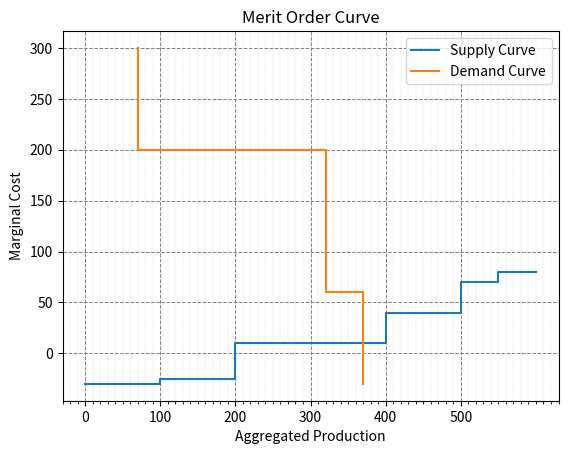
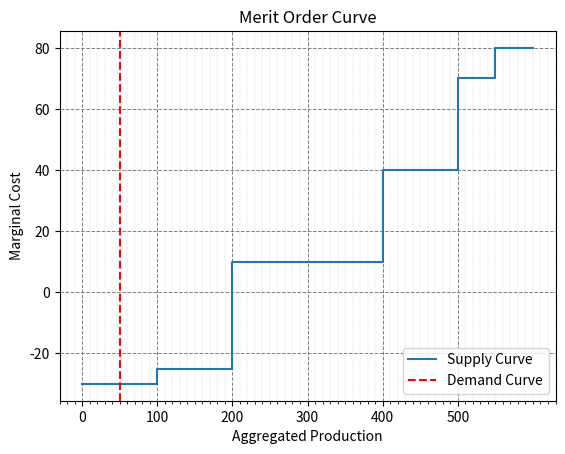

The script that saved these images, in order:
import numpy as np
import matplotlib.pyplot as plt
from matplotlib.ticker import MultipleLocator
from typing import Optional


class MeritOrderCurve:

    def __init__(
        self,
        productions: np.array,
        prod_marginal_costs: np.array,
        demands: np.array,
        demands_marginal_costs: Optional[np.array] = None,
        boolean_cst_demand: Optional[bool] = False,
    ):
        self.productions = productions
        self.prod_marginal_costs = prod_marginal_costs
        self.demands = demands
        self.demands_marginal_costs = demands_marginal_costs
        self.boolean_cst_demand = boolean_cst_demand

        self.minimum_bids = min(0,np.min(self.prod_marginal_costs))

        try:
            if self.demands_marginal_costs == None and self.boolean_cst_demand == False:
                self.boolean_cst_demand = True
                print("[Attention] Les coûts marginaux pour la demande n'ont pas été spécifiés, et il n'a pas été indiqué que la demande est constante.")
        except:
            None

    def prepare_curves_production(self):

        sorted_indices = np.argsort(self.prod_marginal_costs)
        sorted_productions = self.productions[sorted_indices]
        sorted_costs = self.prod_marginal_costs[sorted_indices]

        sorted_productions = np.cumsum(sorted_productions)
        print(
            f"Production ... \n Costs:      {sorted_costs} \n Production: {sorted_productions} \n "
        )

        sorted_productions = np.insert(sorted_productions, 0, 0)

        sorted_costs = np.insert(sorted_costs, 0, sorted_costs[0])
        return sorted_productions, sorted_costs

    def prepare_curves_demand(self):

        sorted_indices = np.argsort(self.demands_marginal_costs)[::-1].copy()
        sorted_productions = self.demands[sorted_indices].copy()
        sorted_costs = self.demands_marginal_costs[sorted_indices].copy()

        sorted_productions = np.cumsum(sorted_productions)

        print(
            f"Demand ... \n Costs:  {sorted_costs} \n Demand: {sorted_productions} \n "
        )

        sorted_productions = np.concatenate((sorted_productions,np.array([sorted_productions[-1]])))
        sorted_costs = np.concatenate((sorted_costs,np.array([self.minimum_bids])))

        return sorted_productions, sorted_costs

    def merit_order_curve(self):

        sorted_productions, sorted_productions_costs = self.prepare_curves_production()

        plt.figure()
        plt.step(
            sorted_productions,
            sorted_productions_costs,
            label="Supply Curve",
            where="pre",
        )

        if not self.boolean_cst_demand:
            sorted_demands, sorted_demands_costs = self.prepare_curves_demand()

            plt.step(
                sorted_demands, sorted_demands_costs, label="Demand Curve", where="pre"
            )
        else:
            plt.axvline(
                x=self.demands[0], color="r", linestyle="--", label="Demand Curve"
            )
        plt.xlabel("Aggregated Production")
        plt.ylabel("Marginal Cost")

        plt.xticks(np.arange(0, max(sorted_productions), 100))
        minor_locator = MultipleLocator(10)
        plt.gca().xaxis.set_minor_locator(minor_locator)
        plt.grid(True, which='major', linestyle='--', linewidth=0.7, color='gray')
        plt.grid(True, which='minor', linestyle='--', linewidth=0.3, color='lightgray')

        plt.title("Merit Order Curve")
        plt.legend()
        plt.show()
        
##############################################################################################
## EXAMPLE 1 #################################################################################
##############################################################################################

## Production
prod = np.array([100,100,200,50,100,50])
prod_bids = np.array([-25,-30,10,80,40,70])

# Demand
demands = np.array([250,50,70])
demands_bids = np.array([200,60,300])

# Plot
curve = MeritOrderCurve(prod,prod_bids,demands,demands_bids)
curve.merit_order_curve()


##############################################################################################
## EXAMPLE 2 - with a constant demand ########################################################
##############################################################################################

## Production
prod = np.array([100,100,200,50,100,50])
prod_bids = np.array([-25,-30,10,80,40,70])

# Demand
demands = np.array([50])

# Plot
curve = MeritOrderCurve(prod,prod_bids,demands,boolean_cst_demand=True)
curve.merit_order_curve()